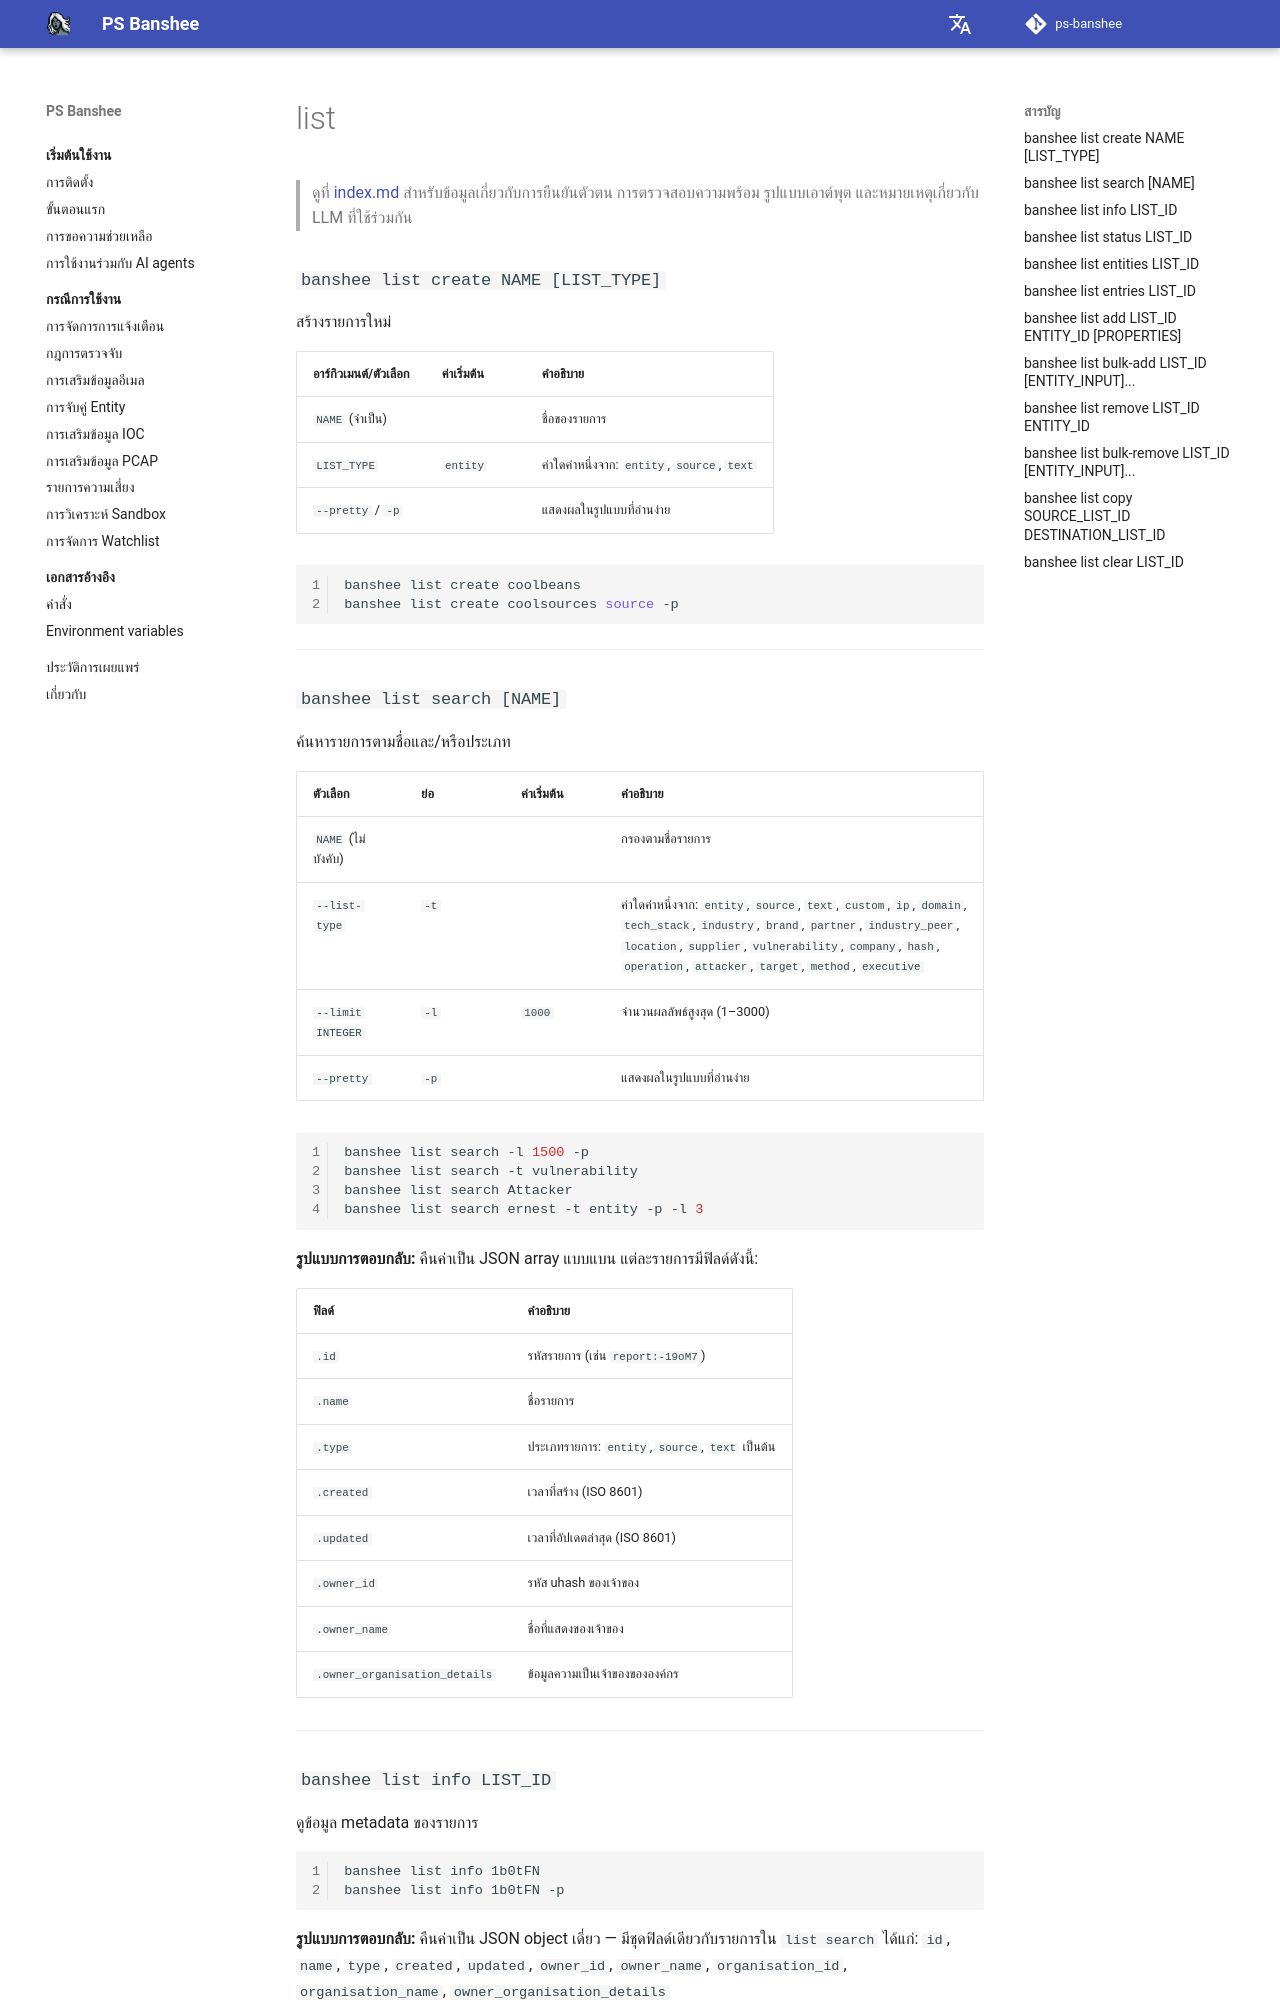

repository: RecordedFuture-ProfessionalServices/ps-banshee · page: th/knowledge-base/list/index.html · generator: mkdocs

# list

> ดูที่ [index.md](index.md) สำหรับข้อมูลเกี่ยวกับการยืนยันตัวตน การตรวจสอบความพร้อม รูปแบบเอาต์พุต และหมายเหตุเกี่ยวกับ LLM ที่ใช้ร่วมกัน

### `banshee list create NAME [LIST_TYPE]`

สร้างรายการใหม่

| อาร์กิวเมนต์/ตัวเลือก | ค่าเริ่มต้น | คำอธิบาย |
|-----------------|---------|-------------|
| `NAME` (จำเป็น) | | ชื่อของรายการ |
| `LIST_TYPE` | `entity` | ค่าใดค่าหนึ่งจาก: `entity`, `source`, `text` |
| `--pretty` / `-p` | | แสดงผลในรูปแบบที่อ่านง่าย |

```bash
banshee list create coolbeans
banshee list create coolsources source -p
```

---

### `banshee list search [NAME]`

ค้นหารายการตามชื่อและ/หรือประเภท

| ตัวเลือก | ย่อ | ค่าเริ่มต้น | คำอธิบาย |
|--------|-------|---------|-------------|
| `NAME` (ไม่บังคับ) | | | กรองตามชื่อรายการ |
| `--list-type` | `-t` | | ค่าใดค่าหนึ่งจาก: `entity`, `source`, `text`, `custom`, `ip`, `domain`, `tech_stack`, `industry`, `brand`, `partner`, `industry_peer`, `location`, `supplier`, `vulnerability`, `company`, `hash`, `operation`, `attacker`, `target`, `method`, `executive` |
| `--limit INTEGER` | `-l` | `1000` | จำนวนผลลัพธ์สูงสุด (1–3000) |
| `--pretty` | `-p` | | แสดงผลในรูปแบบที่อ่านง่าย |

```bash
banshee list search -l 1500 -p
banshee list search -t vulnerability
banshee list search Attacker
banshee list search ernest -t entity -p -l 3
```

**รูปแบบการตอบกลับ:** คืนค่าเป็น JSON array แบบแบน แต่ละรายการมีฟิลด์ดังนี้:

| ฟิลด์ | คำอธิบาย |
|-------|-------------|
| `.id` | รหัสรายการ (เช่น `report:-19oM7`) |
| `.name` | ชื่อรายการ |
| `.type` | ประเภทรายการ: `entity`, `source`, `text` เป็นต้น |
| `.created` | เวลาที่สร้าง (ISO 8601) |
| `.updated` | เวลาที่อัปเดตล่าสุด (ISO 8601) |
| `.owner_id` | รหัส uhash ของเจ้าของ |
| `.owner_name` | ชื่อที่แสดงของเจ้าของ |
| `.owner_organisation_details` | ข้อมูลความเป็นเจ้าของขององค์กร |

---

### `banshee list info LIST_ID`

ดูข้อมูล metadata ของรายการ

```bash
banshee list info 1b0tFN
banshee list info 1b0tFN -p
```

**รูปแบบการตอบกลับ:** คืนค่าเป็น JSON object เดี่ยว — มีชุดฟิลด์เดียวกับรายการใน `list search` ได้แก่: `id`, `name`, `type`, `created`, `updated`, `owner_id`, `owner_name`, `organisation_id`, `organisation_name`, `owner_organisation_details`

---

### `banshee list status LIST_ID`

ดูสถานะการประมวลผล/การซิงค์ของรายการ

```bash
banshee list status 1b0tFN
```

**รูปแบบการตอบกลับ:** คืนค่าเป็น JSON object เดี่ยวที่มีสองฟิลด์:

| ฟิลด์ | คำอธิบาย |
|-------|-------------|
| `.status` | สตริงสถานะการประมวลผล (เช่น `"ready"`) |
| `.size` | จำนวน entity ที่อยู่ในรายการในขณะนั้น |

---
